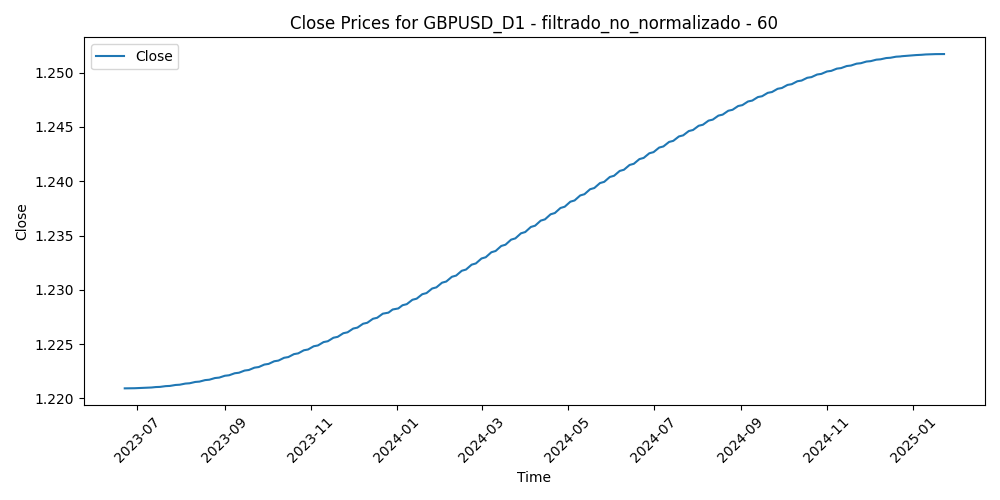

The table this chart was drawn from, first rows:
Time, Close, Volume, diferencia_media_60
2023-06-22, 1.221, 71107, -0.02441
2023-06-23, 1.221, 70008, -0.02057
2023-06-26, 1.221, 59238, -0.01958
2023-06-27, 1.221, 64432, -0.02288
2023-06-28, 1.221, 64681, -0.01132
2023-06-29, 1.221, 61078, -0.008712
2023-06-30, 1.221, 61788, -0.01682
2023-07-03, 1.221, 53459, -0.01559
2023-07-04, 1.221, 35902, -0.01734
2023-07-05, 1.221, 51750, -0.01607
2023-07-06, 1.221, 68663, -0.01923
2023-07-07, 1.221, 61488, -0.02858
2023-07-10, 1.221, 55418, -0.02987
2023-07-11, 1.221, 56272, -0.03611
2023-07-12, 1.221, 64839, -0.04088
2023-07-13, 1.221, 66843, -0.0544
2023-07-14, 1.221, 65111, -0.04903
2023-07-17, 1.221, 55798, -0.04613
2023-07-18, 1.221, 67572, -0.04123
2023-07-19, 1.221, 72815, -0.03096
2023-07-20, 1.221, 61067, -0.02313
2023-07-21, 1.221, 58096, -0.02108
2023-07-24, 1.221, 66130, -0.01773
2023-07-25, 1.221, 60646, -0.02488
2023-07-26, 1.221, 67857, -0.02819
2023-07-27, 1.221, 79411, -0.01316
2023-07-28, 1.221, 77999, -0.01793
2023-07-31, 1.221, 61466, -0.01638
2023-08-01, 1.221, 59126, -0.01026
2023-08-02, 1.221, 72161, -0.003529
2023-08-03, 1.221, 70257, -0.003042
2023-08-04, 1.221, 66348, -0.006688
2023-08-07, 1.221, 53140, -0.009641
2023-08-08, 1.221, 59368, -0.005643
2023-08-09, 1.221, 53039, -0.002159
2023-08-10, 1.221, 64753, 0.002526
2023-08-11, 1.222, 59537, 0.000655
2023-08-14, 1.222, 64332, 0.002181
2023-08-15, 1.222, 70333, 0.0009635
2023-08-16, 1.222, 61418, -0.001235
2023-08-17, 1.222, 68853, -0.002066
2023-08-18, 1.222, 62409, 0.0001475
2023-08-21, 1.222, 61605, -0.001721
2023-08-22, 1.222, 55629, 0.001341
2023-08-23, 1.222, 63505, 0.002544
2023-08-24, 1.222, 60286, 0.015
2023-08-25, 1.222, 61965, 0.01758
2023-08-28, 1.222, 49974, 0.01533
2023-08-29, 1.222, 64097, 0.01161
2023-08-30, 1.222, 62759, 0.00432
2023-08-31, 1.222, 61336, 0.009367
2023-09-01, 1.222, 61692, 0.01794
2023-09-04, 1.222, 33989, 0.01396
2023-09-05, 1.222, 59469, 0.02016
2023-09-06, 1.222, 58597, 0.02585
2023-09-07, 1.222, 57376, 0.02887
2023-09-08, 1.222, 55441, 0.02917
2023-09-11, 1.222, 56275, 0.02403
2023-09-12, 1.222, 51561, 0.02517
2023-09-13, 1.222, 63044, 0.02498
... 352 more rows
